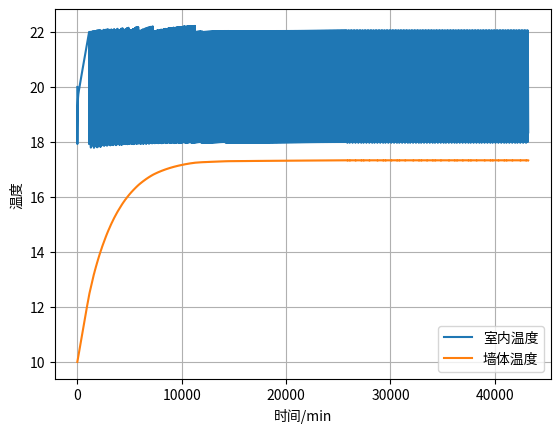

Recreate this plot in Python. (Note: this script raises an exception after producing the figure.)
import numpy as np
import matplotlib.pyplot as plt
import pandas as pd

R1 = 1.2e-3
R2 = 9.2e-3
C_in = 1.1e6
C_wall = 1.86e8
Pn = 8e3
A = np.array([[-1/(R1*C_in), 1/(R1*C_in)], [1/(R1*C_wall), -1/(R1*C_wall)-1/(R2*C_wall)]])
B = np.array([[1/C_in, 0], [0, 1/(R2*C_wall)]])

dt = 60 #60s,1min
Ad = np.eye(2) + A * dt #离散化
Bd = B * dt
theta_in0 = 20 #室内初始温度

theta_out0 = [0,-5,-10,-15,-20] #室外温度
T = 24 * 60 * 60 * np.array([30,40,40,40,30])
k_length = len(theta_out0)
total_energy = np.zeros(k_length)
total_kwh = np.zeros(k_length)
time_8_21_kwh = np.zeros(k_length)
time_other_kwh = np.zeros(k_length)
price = np.zeros(k_length)

for k in range(k_length):
    t = np.arange(0, T[k]+dt, dt)
    N = len(t) #求解点数
    P_heat = np.zeros(N) #初始化P_heat
    U = np.zeros((2,N)) #初始化U
    X = np.zeros((2,N)) #初始化X

    theta_wall0 = (theta_in0 + theta_out0[k]) / 2 #假设墙体初始温度等于室内温度与室外温度的平均
    theta_out = theta_out0[k] * np.ones(N)
    U[0,:] = P_heat
    U[1,:] = theta_out
    X[:,0] = [theta_in0, theta_wall0]
    for i in range(1,N):
        if X[0,i-1] > 22:
            U[0,i] = 0 #如果大于22，关闭
        elif X[0,i-1] < 18:
            U[0,i] = Pn #如果小于18，开启
        else:
            U[0,i] = U[0,i-1] #如果在区间内，保持上一次的制热功率不变

        X[:,i] = Ad @ X[:,i-1] + Bd @ U[:,i]

    plt.plot(t/60,X.T)
    plt.grid()
    plt.legend(['室内温度', '墙体温度'])
    plt.ylabel('温度')
    plt.xlabel('时间/min')
    plt.savefig(f'img/问题1.3室外温度为{theta_out0[k]}时的30天室内温度和墙体温度变化.png', dpi=300)
    plt.show()

    plt.plot(t/60,U[0,:])
    plt.grid()
    plt.ylabel('制热功率')
    plt.xlabel('时间/min')
    plt.savefig(f'img/问题1.3室外温度为{theta_out0[k]}时的30天制热功率.png', dpi=300)
    plt.show()

    P_heat = U[0,:]
    total_energy[k] = np.sum(P_heat * dt)
    total_kwh[k] = total_energy[k] / 3600000 #用电量（kwh）
    time_8_21_index = np.arange(8*60*60//dt, 21*60*60//dt+1)
    time_other_index = np.concatenate((np.arange(8*60*60//dt), np.arange(21*60*60//dt, 24*60*60//dt+1)))
    for j in range(1, T[k]//(24*60*60)+1):
        time_8_21_index = np.concatenate((time_8_21_index, (j-1)*24*60 + np.arange(8*60*60//dt, 21*60*60//dt+1))) #8点-21点
        time_other_index = np.concatenate((time_other_index, (j-1)*24*60 + np.concatenate((np.arange(8*60*60//dt), np.arange(21*60*60//dt, 24*60*60//dt+1))))) #0-8点,21-8点

    time_8_21_kwh[k] = np.sum(P_heat[time_8_21_index] * dt) / 3600000
    time_other_kwh[k] = np.sum(P_heat[time_other_index] * dt) / 3600000
    price[k] = time_8_21_kwh[k] * 0.56 + time_other_kwh[k] * 0.32 #用电成本

problem1_3_data = pd.DataFrame({'theta_out0': theta_out0, 'T': T // (24*60*60), 'total_kwh': total_kwh, 'price': price})
problem1_3_data.to_excel('问题1.3结果.xlsx', index=False)